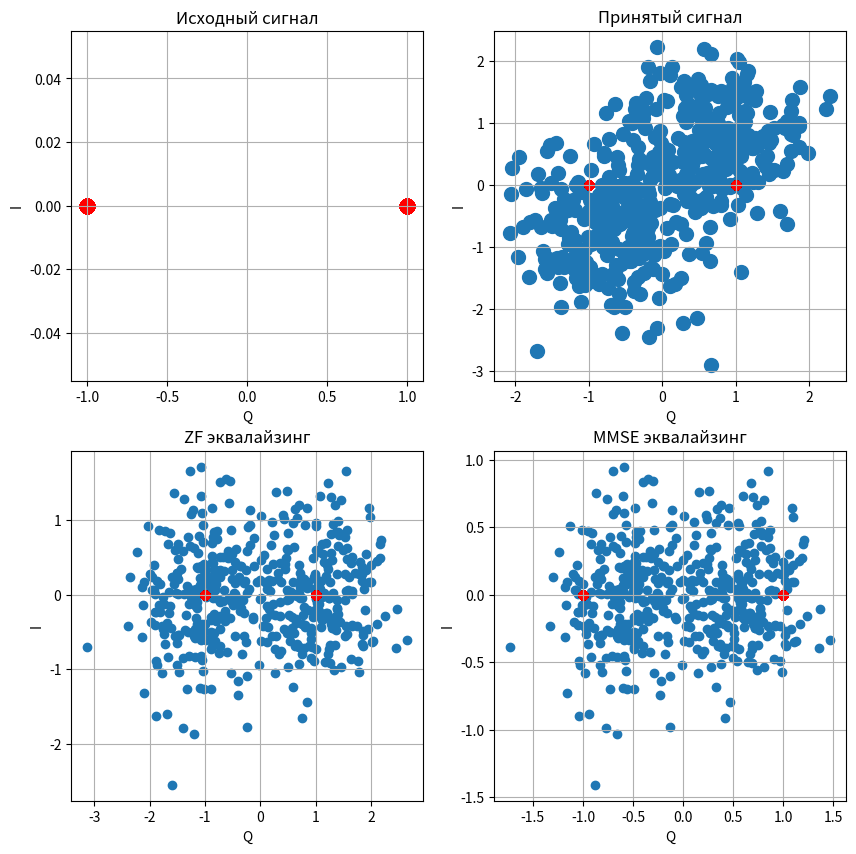

Write Python code to recreate this figure.
import numpy as np
import matplotlib.pyplot as plt


class BPSK:  # self переменная ссылка на сам класс, глобализирует переменные
    def __init__(self, number_symbols=100, H=1, SNR_db=3):
        self.number_symbols = number_symbols
        self.H = H
        self.SNR_db = SNR_db
        self.SNR = None
        self.x = None
        self.y = None
        self.power_noise = None
        self.y_zf = None



    def modulating(self):  # модуляция 0 эти -1 , 1 это 1
        x_bytes = np.random.randint(0, 2, self.number_symbols)
        x = []
        for i in range(self.number_symbols):
            if x_bytes[i] == 0:
                x.append(1 + 0j)
            elif x_bytes[i] == 1:
                x.append(-1 + 0j)
        self.x = np.array(x)
        print(type(self.x))
        print(type(self.H))
        



    def power(self):  # нахождение мощности шума через осш в дб
        self.modulating()

        power_x = np.mean(np.abs(self.x) ** 2)
        SNR = 10 ** (self.SNR_db / 10)
        self.SNR = SNR
        self.power_noise = power_x / SNR

        print(f"Мощность сигнала: {power_x}")
        print(f"SNR (линейное): {SNR}")
        print(f"Мощность шума: {self.power_noise}")



    def channel_with_noise(self):  # через плотность моделируем случайный шум, добавляем к H*x
        self.power()
        y = np.zeros(self.number_symbols, dtype=complex)
        for i in range(self.number_symbols):
            noise = (np.random.randn() + 1j * np.random.randn()) * np.sqrt(self.power_noise / 2)
            y[i] = self.H * self.x[i] + noise


        self.y = (y)
        print(type(self.y))




    def zero_forcing(self):
        self.y_zf = self.y/self.H

        




    def mmse(self):
        self.y_mmse = self.y*(np.conjugate(self.H)/( (np.abs(self.H))**2 +1/self.SNR ) )

    def decod(self):
        """
        y_bytes = []
        for i in range(self.number_symbols):
            if np.abs(-1 - y[i] ) > np.abs(1 - y[i] ):
                y_bytes[i] = 1
            if np.abs(-1 - y[i] ) <  np.abs(1 - y[i] ):
                y_bytes[i] = 1
            else:
                y_bytes = np.random(0,2)
        """
    None    
            


    def BER():
        None


    def EVM():
        None 


    def plot(self):
        

        self.channel_with_noise()

        self.zero_forcing()

        self.mmse()

        x_re = self.x.real
        x_im = self.x.imag

        y_re = self.y.real
        y_im = self.y.imag


        y_zre = self.y_zf.real
        y_zim = self.y_zf.imag


        y_re_mmse = self.y_mmse.real
        y_im_mmse = self.y_mmse.imag

       
        print(type(self.y_zf))

    

        f, ax = plt.subplots(2, 2, figsize=(10, 10))
        ax[0,0].scatter(x_re, x_im, color='red', s = 100)
        ax[0,0].grid()
        ax[0,0].set_xlabel('Q')
        ax[0,0].set_ylabel('I')
        ax[0,0].set_title("Исходный сигнал")

        ax[0,1].scatter(y_re, y_im,s = 100)
        ax[0,1].scatter(x_re, x_im, color='red')
        ax[0,1].set_xlabel('Q')
        ax[0,1].set_ylabel('I')
        ax[0,1].set_title("Принятый сигнал")
        ax[0,1].grid()



        ax[1,0].scatter(y_zre, y_zim)
        ax[1,0].scatter(x_re, x_im, color='red')
        ax[1,0].set_xlabel('Q')
        ax[1,0].set_ylabel('I')
        ax[1,0].set_title("ZF эквалайзинг")
        ax[1,0].grid()



        ax[1,1].scatter(y_re_mmse , y_im_mmse)
        ax[1,1].scatter(x_re, x_im, color='red')
        ax[1,1].set_xlabel('Q')
        ax[1,1].set_ylabel('I')
        ax[1,1].set_title("MMSE эквалайзинг")
        ax[1,1].grid()


        







        plt.show()


bpsk_1 = BPSK(number_symbols=500, H=0.7+0.7j, SNR_db=1)

bpsk_1.plot()
